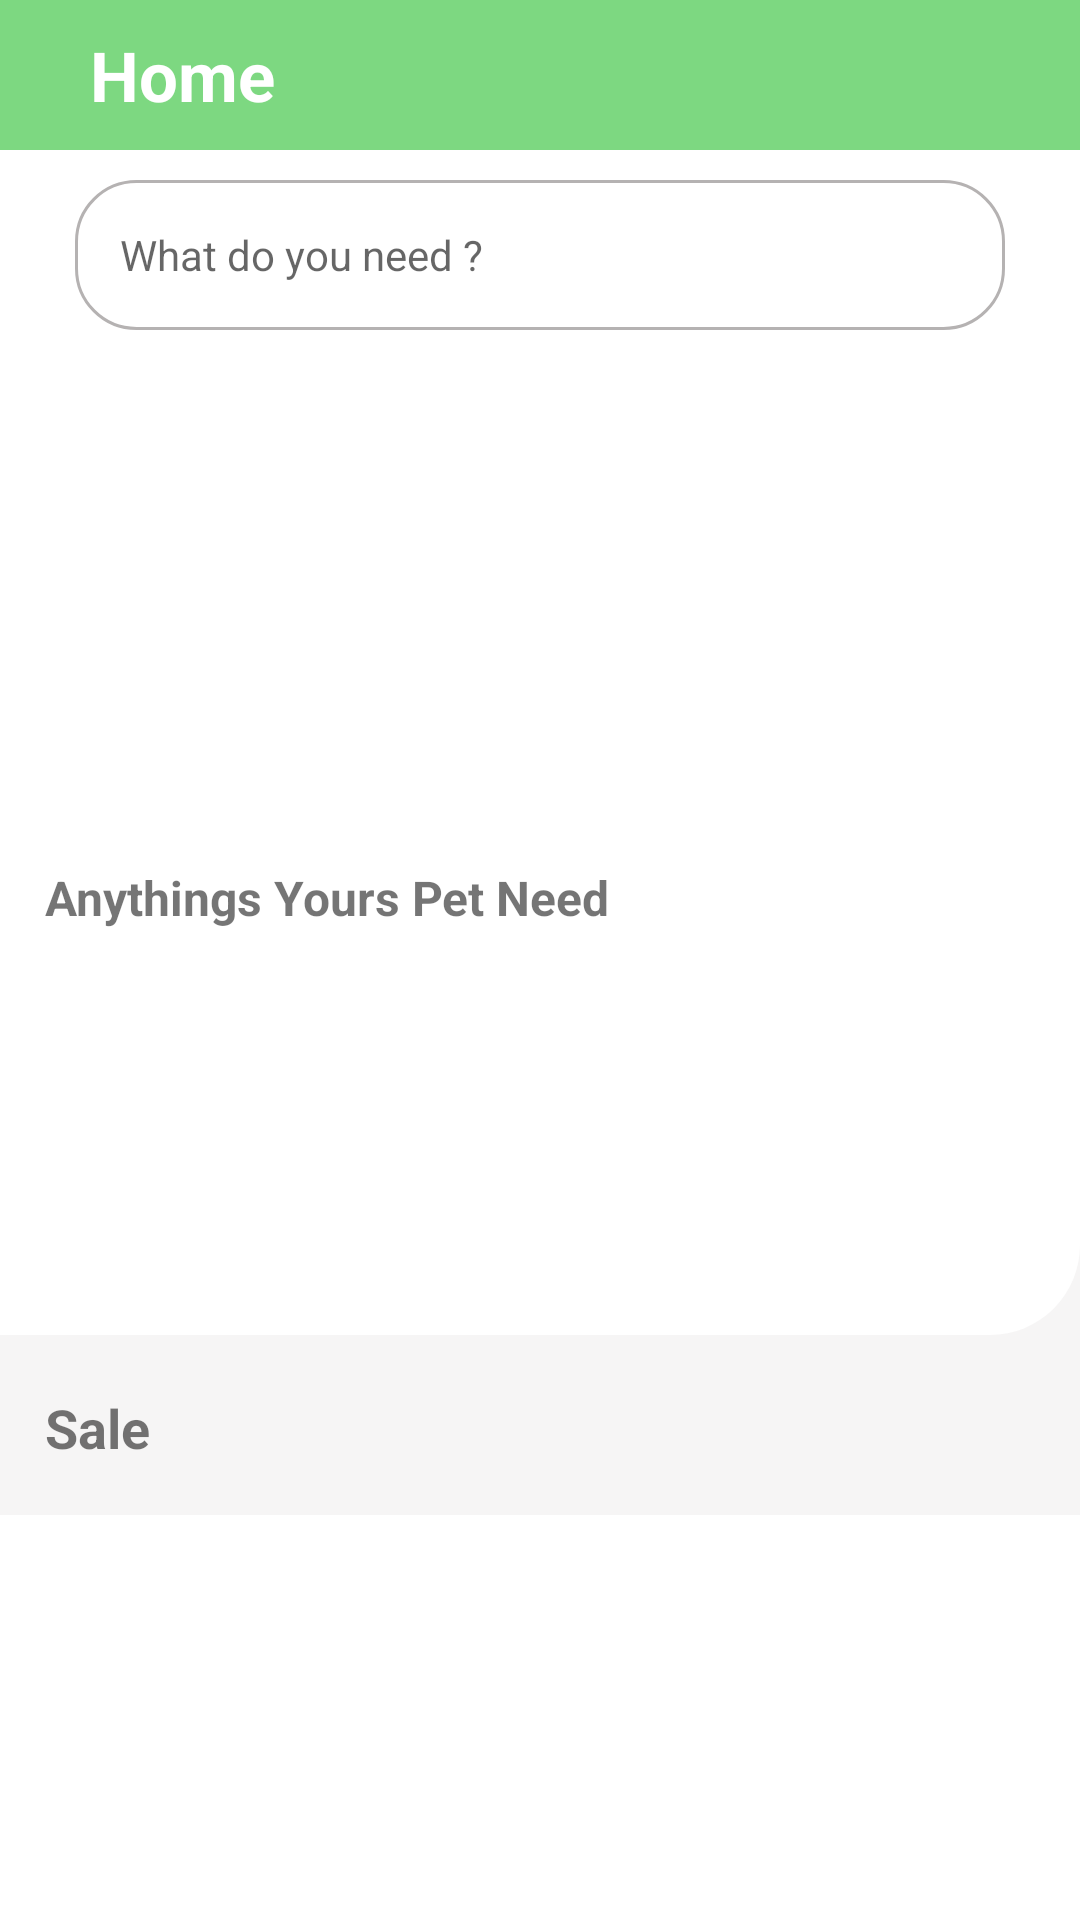

The Android layout XML behind this screen, and the referenced resources:
<!-- AndroidManifest.xml: application theme Theme.PetShopDemo1 -->
<!-- res/layout/fragment_home.xml -->
<?xml version="1.0" encoding="utf-8"?>
<layout xmlns:android="http://schemas.android.com/apk/res/android">
    <ScrollView
        android:layout_width="match_parent"
        android:layout_height="match_parent">

        <LinearLayout
            android:layout_width="match_parent"
            android:layout_height="wrap_content"
            android:background="#F6F5F5"
            android:orientation="vertical">

            <LinearLayout
                android:layout_width="match_parent"
                android:layout_height="wrap_content"
                android:background="@drawable/backgr_top_home_fragment"
                android:orientation="vertical">

                <LinearLayout
                    android:layout_width="match_parent"
                    android:layout_height="50dp"
                    android:background="@color/green"
                    android:orientation="horizontal">

                    <TextView
                        android:layout_width="wrap_content"
                        android:layout_height="match_parent"
                        android:layout_marginStart="30dp"
                        android:gravity="center_vertical"
                        android:text="@string/home_fragment_title"
                        android:textColor="@color/white"
                        android:textSize="23sp"
                        android:textStyle="bold" />
                </LinearLayout>

                <TextView
                    android:id="@+id/tvsearch"
                    android:layout_width="match_parent"
                    android:layout_height="50dp"
                    android:layout_marginLeft="25dp"
                    android:layout_marginTop="10dp"
                    android:layout_marginRight="25dp"
                    android:layout_marginBottom="10dp"
                    android:background="@drawable/border_search"
                    android:gravity="center_vertical"
                    android:hint="@string/home_fragment_search"
                    android:paddingStart="15dp"
                    android:paddingEnd="5dp"
                    android:textSize="14sp" />

                <ViewFlipper
                    android:id="@+id/vflipbanner"
                    android:layout_width="match_parent"
                    android:layout_height="160dp" />

                <TextView
                    android:layout_width="match_parent"
                    android:layout_height="35dp"
                    android:gravity="bottom"
                    android:paddingStart="15dp"
                    android:paddingEnd="5dp"
                    android:paddingBottom="5dp"
                    android:text="@string/home_title_menu"
                    android:textSize="16sp"
                    android:textStyle="bold" />

                <androidx.recyclerview.widget.RecyclerView
                    android:id="@+id/menu"
                    android:layout_width="match_parent"
                    android:layout_height="120dp"
                    android:layout_marginTop="10dp" />

            </LinearLayout>

            <LinearLayout
                android:layout_width="match_parent"
                android:layout_height="wrap_content"
                android:orientation="vertical">

                <RelativeLayout
                    android:layout_width="match_parent"
                    android:layout_height="wrap_content">

                    <TextView
                        android:id="@+id/tv_title_list_pr1"
                        android:layout_width="200dp"
                        android:layout_height="40dp"
                        android:layout_marginTop="10dp"
                        android:gravity="bottom"
                        android:paddingStart="15dp"
                        android:paddingEnd="1dp"
                        android:text="@string/home_title_Sale"
                        android:paddingBottom="7dp"
                        android:textSize="18sp"
                        android:textStyle="bold" />
                </RelativeLayout>

                <androidx.recyclerview.widget.RecyclerView
                    android:id="@+id/lv_food_item"
                    android:layout_width="match_parent"
                    android:layout_height="wrap_content"
                    android:layout_marginBottom="10dp" />
            </LinearLayout>
        </LinearLayout>
    </ScrollView>
</layout>
<!-- resources referenced by this layout -->
<resources>
  <color name="green">#7DD881</color>
  <color name="white">#FFFFFFFF</color>
  <!-- drawable backgr_top_home_fragment (drawable) -->
  <?xml version="1.0" encoding="utf-8"?>
  <shape xmlns:android="http://schemas.android.com/apk/res/android">
      <solid android:color="@color/white"/>
      <corners android:bottomRightRadius="30dp" />
  </shape>
  <!-- drawable border_search (drawable) -->
  <?xml version="1.0" encoding="utf-8"?>
  <shape xmlns:android="http://schemas.android.com/apk/res/android">
      <solid android:color="@color/white"/>
      <corners android:radius="20dp"/>
      <stroke android:width="1dp" android:color="#B5B2B2"/>
  
  </shape>
  <string name="home_fragment_search">What do you need ?</string>
  <string name="home_fragment_title">Home</string>
  <string name="home_title_Sale">Sale</string>
  <string name="home_title_menu">Anythings Yours Pet Need</string>
  <style name="Theme.PetShopDemo1" parent="Theme.MaterialComponents.DayNight.NoActionBar">
          
          <item name="colorPrimary">@color/purple_500</item>
          <item name="colorPrimaryVariant">@color/purple_700</item>
          <item name="colorOnPrimary">@color/white</item>
          
          <item name="colorSecondary">@color/teal_200</item>
          <item name="colorSecondaryVariant">@color/teal_700</item>
          <item name="colorOnSecondary">@color/black</item>
          
          <item name="android:statusBarColor" tools:targetApi="l">?attr/colorPrimaryVariant</item>
          
      </style>
  <color name="purple_500">#FF6200EE</color>
  <color name="purple_700">#FF3700B3</color>
  <color name="teal_200">#FF03DAC5</color>
  <color name="teal_700">#FF018786</color>
  <color name="black">#FF000000</color>
</resources>
